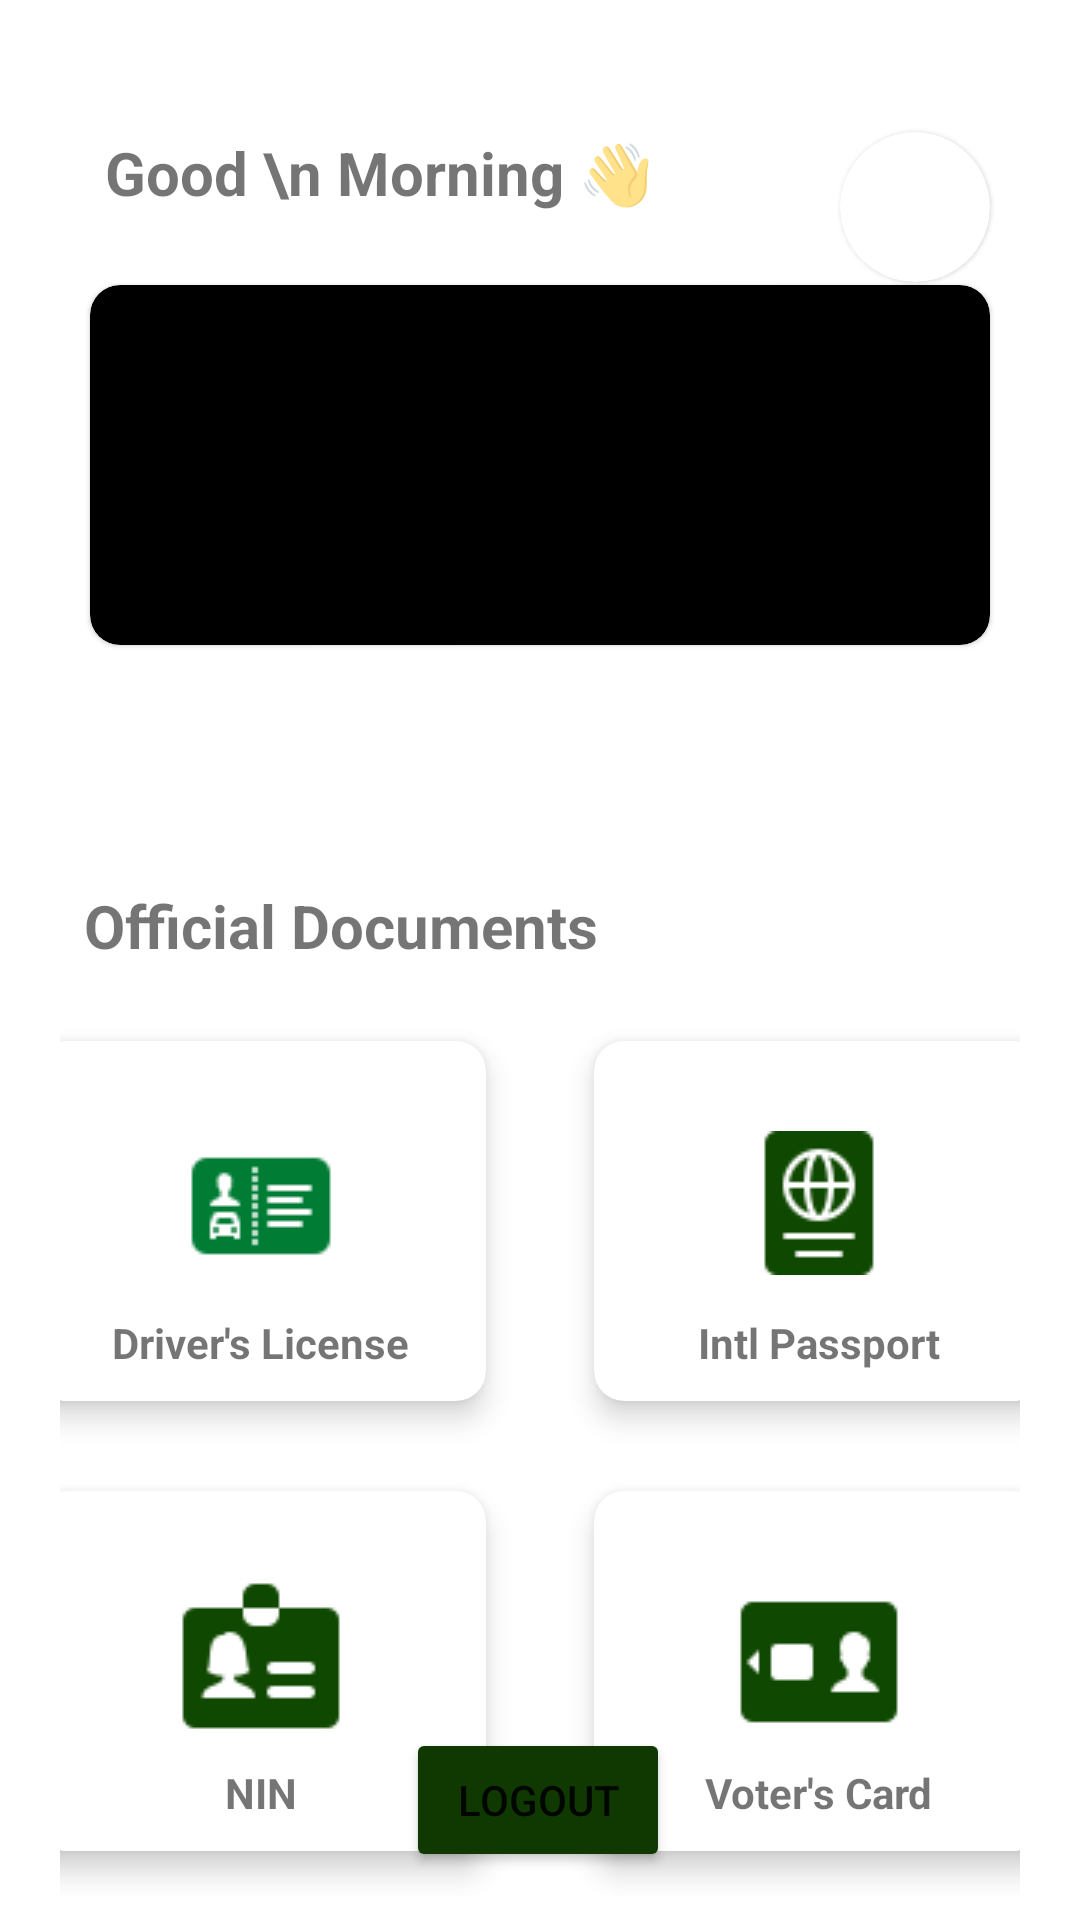

Layout XML and referenced resources for this Android screen:
<!-- AndroidManifest.xml: application theme Theme.NaijaDocuments -->
<!-- res/layout/activity_home.xml -->
<?xml version="1.0" encoding="utf-8"?>
<androidx.constraintlayout.widget.ConstraintLayout xmlns:android="http://schemas.android.com/apk/res/android"
    xmlns:app="http://schemas.android.com/apk/res-auto"
    xmlns:tools="http://schemas.android.com/tools"
    android:layout_width="match_parent"
    android:layout_height="match_parent"
    tools:context=".HomeActivity">

    <TextView
        android:id="@+id/textView4"
        android:layout_width="wrap_content"
        android:layout_height="wrap_content"
        android:layout_marginStart="30dp"
        android:layout_marginTop="44dp"
        android:text=" Good \n Morning 👋"
        android:textSize="20sp"
        android:textStyle="bold"
        app:layout_constraintStart_toStartOf="parent"
        app:layout_constraintTop_toTopOf="parent" />


    <com.google.android.material.card.MaterialCardView
        android:layout_width="50dp"
        android:layout_height="50dp"
        android:layout_marginTop="44dp"
        app:layout_constraintEnd_toEndOf="parent"
        app:layout_constraintTop_toTopOf="parent"
        android:layout_marginEnd="30dp"
        app:cardCornerRadius="25dp">

    <ImageView
        android:layout_width="match_parent"
        android:layout_height="match_parent"
        android:src="@drawable/boyic"/>

    </com.google.android.material.card.MaterialCardView>

    <com.google.android.material.card.MaterialCardView
        android:id="@+id/materialCardView"
        android:layout_width="0dp"
        android:layout_height="120dp"
        android:layout_marginHorizontal="30dp"
        android:layout_marginTop="24dp"
        app:cardBackgroundColor="@color/black"
        app:cardCornerRadius="10dp"
        app:layout_constraintEnd_toEndOf="parent"
        app:layout_constraintStart_toStartOf="parent"
        app:layout_constraintTop_toBottomOf="@+id/textView4">

        <androidx.constraintlayout.widget.ConstraintLayout
            android:layout_width="match_parent"
            android:layout_height="match_parent">

            <TextView
                android:id="@+id/full_name_text"
                android:layout_width="wrap_content"
                android:layout_height="wrap_content"
                android:layout_marginHorizontal="15dp"
                android:layout_marginTop="19dp"
                android:text=""
                android:textColor="@color/white"
                android:textStyle="bold"
                app:layout_constraintStart_toStartOf="parent"
                app:layout_constraintTop_toTopOf="parent" />

            <TextView
                android:id="@+id/gender_text"
                android:layout_width="wrap_content"
                android:layout_height="wrap_content"
                android:layout_marginTop="16dp"
                android:layout_marginEnd="20dp"
                android:text=""
                android:textColor="@color/white"
                app:layout_constraintEnd_toEndOf="parent"
                app:layout_constraintTop_toTopOf="parent" />

            <TextView
                android:id="@+id/dob_text"
                android:layout_width="wrap_content"
                android:layout_height="wrap_content"
                android:layout_marginHorizontal="15dp"
                android:layout_marginTop="9dp"
                android:text=""
                android:textColor="@color/white"
                app:layout_constraintStart_toStartOf="parent"
                app:layout_constraintTop_toBottomOf="@id/full_name_text" />

            <TextView
                android:id="@+id/state_text"
                android:layout_width="wrap_content"
                android:layout_height="wrap_content"
                android:layout_marginHorizontal="15dp"
                android:layout_marginTop="9dp"
                android:text=""
                android:textColor="@color/white"
                app:layout_constraintStart_toStartOf="parent"
                app:layout_constraintTop_toBottomOf="@id/dob_text" />

        </androidx.constraintlayout.widget.ConstraintLayout>


    </com.google.android.material.card.MaterialCardView>

    <TextView
        android:id="@+id/textView5"
        android:layout_width="wrap_content"
        android:layout_height="wrap_content"
        android:layout_marginHorizontal="30dp"
        android:layout_marginStart="28dp"
        android:layout_marginTop="80dp"
        android:text="Official Documents"
        android:textSize="20sp"
        android:textStyle="bold"
        app:layout_constraintStart_toStartOf="parent"
        app:layout_constraintTop_toBottomOf="@+id/materialCardView" />

    <androidx.appcompat.widget.LinearLayoutCompat
        android:id="@+id/fll"
        android:layout_width="match_parent"
        android:layout_height="140dp"
        android:orientation="horizontal"
        app:layout_constraintEnd_toEndOf="parent"
        app:layout_constraintStart_toStartOf="parent"
        app:layout_constraintTop_toBottomOf="@+id/textView5"
        android:gravity="center_horizontal"
        android:layout_marginTop="20dp"
        android:layout_marginHorizontal="20dp">

        <com.google.android.material.card.MaterialCardView
            android:layout_width="150dp"
            android:layout_height="120dp"
            android:layout_marginTop="5dp"
            android:onClick="seeLicense"
            app:cardElevation="6dp"
            app:cardCornerRadius="10dp"
            android:layout_marginEnd="18dp">

            <ImageView
                android:layout_width="wrap_content"
                android:layout_height="wrap_content"
                android:layout_gravity="center_horizontal"
                android:src="@drawable/license"
                android:layout_marginTop="30dp"/>

            <TextView
                android:layout_width="wrap_content"
                android:layout_height="wrap_content"
                android:layout_gravity="bottom|center_horizontal"
                android:text="Driver's License"
                android:textStyle="bold"
                android:layout_marginBottom="10dp" />


        </com.google.android.material.card.MaterialCardView>

        <com.google.android.material.card.MaterialCardView
            android:layout_width="150dp"
            android:layout_height="120dp"
            android:layout_marginTop="5dp"
            android:onClick="seePassport"
            app:cardElevation="6dp"
            android:layout_marginStart="18dp"
            app:cardCornerRadius="10dp">

            <ImageView
                android:layout_width="wrap_content"
                android:layout_height="wrap_content"
                android:layout_gravity="center_horizontal"
                android:src="@drawable/passic"
                android:layout_marginTop="30dp"/>

            <TextView
                android:layout_width="wrap_content"
                android:layout_height="wrap_content"
                android:layout_gravity="bottom|center_horizontal"
                android:text="Intl Passport"
                android:textStyle="bold"
                android:layout_marginBottom="10dp" />

        </com.google.android.material.card.MaterialCardView>

    </androidx.appcompat.widget.LinearLayoutCompat>

    <androidx.appcompat.widget.LinearLayoutCompat
        android:layout_width="match_parent"
        android:layout_height="140dp"
        android:orientation="horizontal"
        app:layout_constraintEnd_toEndOf="parent"
        app:layout_constraintStart_toStartOf="parent"
        app:layout_constraintTop_toBottomOf="@+id/fll"
        android:gravity="center_horizontal"
        android:layout_marginTop="10dp"
        android:layout_marginHorizontal="20dp">

        <com.google.android.material.card.MaterialCardView
            android:layout_width="150dp"
            android:layout_height="120dp"
            android:layout_marginTop="5dp"
            app:cardElevation="6dp"
            app:cardCornerRadius="10dp"
            android:layout_marginEnd="18dp">

            <ImageView
                android:layout_width="wrap_content"
                android:layout_height="wrap_content"
                android:layout_gravity="center_horizontal"
                android:src="@drawable/idic"
                android:layout_marginTop="27dp"/>

            <TextView
                android:layout_width="wrap_content"
                android:layout_height="wrap_content"
                android:layout_gravity="bottom|center_horizontal"
                android:text="NIN"
                android:textStyle="bold"
                android:layout_marginBottom="10dp" />


        </com.google.android.material.card.MaterialCardView>

        <com.google.android.material.card.MaterialCardView
            android:layout_width="150dp"
            android:layout_height="120dp"
            android:layout_marginTop="5dp"
            app:cardElevation="6dp"
            android:layout_marginStart="18dp"
            app:cardCornerRadius="10dp">

            <ImageView
                android:layout_width="wrap_content"
                android:layout_height="wrap_content"
                android:layout_gravity="center_horizontal"
                android:src="@drawable/voteic"
                android:layout_marginTop="27dp"/>

            <TextView
                android:layout_width="wrap_content"
                android:layout_height="wrap_content"
                android:layout_gravity="bottom|center_horizontal"
                android:text="Voter's Card"
                android:textStyle="bold"
                android:layout_marginBottom="10dp" />

        </com.google.android.material.card.MaterialCardView>

    </androidx.appcompat.widget.LinearLayoutCompat>

    <Button
        android:id="@+id/button3"
        android:layout_width="wrap_content"
        android:layout_height="wrap_content"
        android:layout_marginBottom="16dp"
        android:backgroundTint="#0F3901"
        android:onClick="logout"
        android:text="Logout"
        app:layout_constraintBottom_toBottomOf="parent"
        app:layout_constraintEnd_toEndOf="parent"
        app:layout_constraintHorizontal_bias="0.498"
        app:layout_constraintStart_toStartOf="parent" />

</androidx.constraintlayout.widget.ConstraintLayout>
<!-- resources referenced by this layout -->
<resources>
  <!-- drawable idic: png bitmap (drawable, 1005 bytes) -->
  <!-- drawable license: png bitmap (drawable, 925 bytes) -->
  <!-- drawable passic: png bitmap (drawable, 1354 bytes) -->
  <!-- drawable voteic: png bitmap (drawable, 803 bytes) -->
  <style name="Theme.NaijaDocuments" parent="Theme.MaterialComponents.DayNight.DarkActionBar">
          
          <item name="colorPrimary">@color/purple_500</item>
          <item name="colorPrimaryVariant">@color/purple_700</item>
          <item name="colorOnPrimary">@color/white</item>
          
          <item name="colorSecondary">@color/teal_200</item>
          <item name="colorSecondaryVariant">@color/teal_700</item>
          <item name="colorOnSecondary">@color/black</item>
          
          <item name="android:statusBarColor" tools:targetApi="l">#fff</item>
          
  
          <item name="windowActionBar">false</item>
          <item name="windowNoTitle">true</item>
          <item name="android:windowLightStatusBar">true</item>
  
      </style>
  <!-- not gathered from this repository: default colours our renderer supplied (Android Studio template values) -->
  <color name="purple_500">#FF6200EE</color>
  <color name="purple_700">#FF3700B3</color>
  <color name="teal_200">#FF03DAC5</color>
  <color name="teal_700">#FF018786</color>
  <color name="black">#FF000000</color>
  <color name="white">#FFFFFFFF</color>
</resources>
